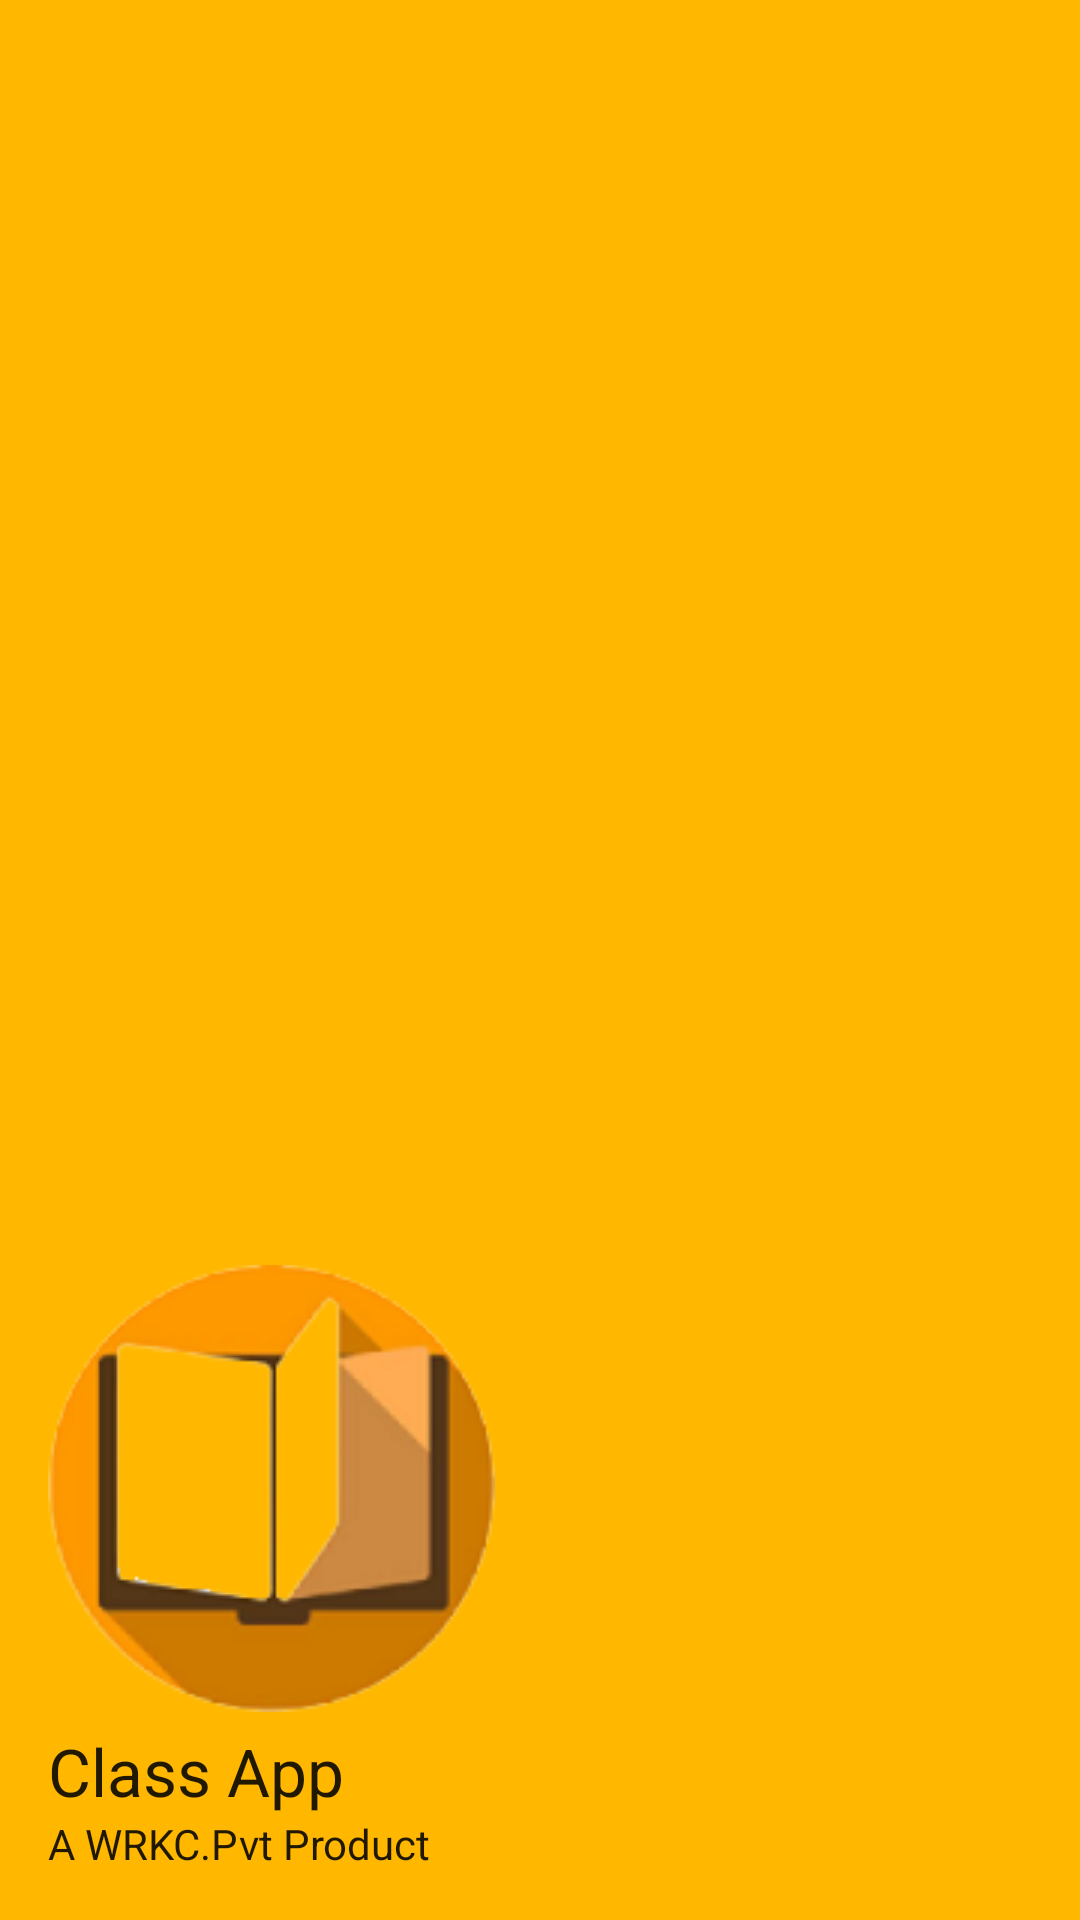

Here is an Android app screen rendered from its layout file. Give the layout XML and the strings, colors and styles it references.
<!-- AndroidManifest.xml: application theme Theme.ClasssApp -->
<!-- res/layout/nav_header.xml -->
<?xml version="1.0" encoding="utf-8"?>
<androidx.appcompat.widget.LinearLayoutCompat
    xmlns:android="http://schemas.android.com/apk/res/android"
    android:orientation="vertical"
    android:layout_width="match_parent"
    android:background="#ffb700"
    android:layout_height="wrap_content"
    android:gravity="bottom"
    android:padding="16dp">
    <ImageView
        android:layout_width="wrap_content"
        android:layout_height="wrap_content"
        android:src="@drawable/nav_logo"
        />
    <TextView
        android:layout_width="wrap_content"
        android:layout_height="wrap_content"
        android:paddingTop="5dp"
        android:text="Class App"
        android:textSize="22sp"
        android:textAppearance="@style/TextAppearance.AppCompat.Body1"
        />
    <TextView
        android:layout_height="wrap_content"
        android:layout_width="wrap_content"
        android:text="A WRKC.Pvt Product"
        android:textAppearance="@style/TextAppearance.AppCompat.Body1"
        />

</androidx.appcompat.widget.LinearLayoutCompat>
<!-- resources referenced by this layout -->
<resources>
  <!-- drawable nav_logo: png bitmap (drawable, 16781 bytes) -->
  <style name="Theme.ClasssApp" parent="Theme.AppCompat.DayNight.NoActionBar">
          
          <item name="colorPrimary">@color/purple_500</item>
          <item name="colorPrimaryVariant">@color/purple_700</item>
          <item name="colorOnPrimary">@color/white</item>
          
          <item name="colorSecondary">@color/teal_200</item>
          <item name="colorSecondaryVariant">@color/teal_700</item>
          <item name="colorOnSecondary">@color/black</item>
          
          <item name="android:statusBarColor" tools:targetApi="l">?attr/colorPrimaryVariant</item>
          
      </style>
  <color name="purple_500">#FF6200EE</color>
  <color name="purple_700">#FF3700B3</color>
  <color name="white">#FFFFFFFF</color>
  <color name="teal_200">#FF03DAC5</color>
  <color name="teal_700">#FF018786</color>
  <color name="black">#FF000000</color>
</resources>
